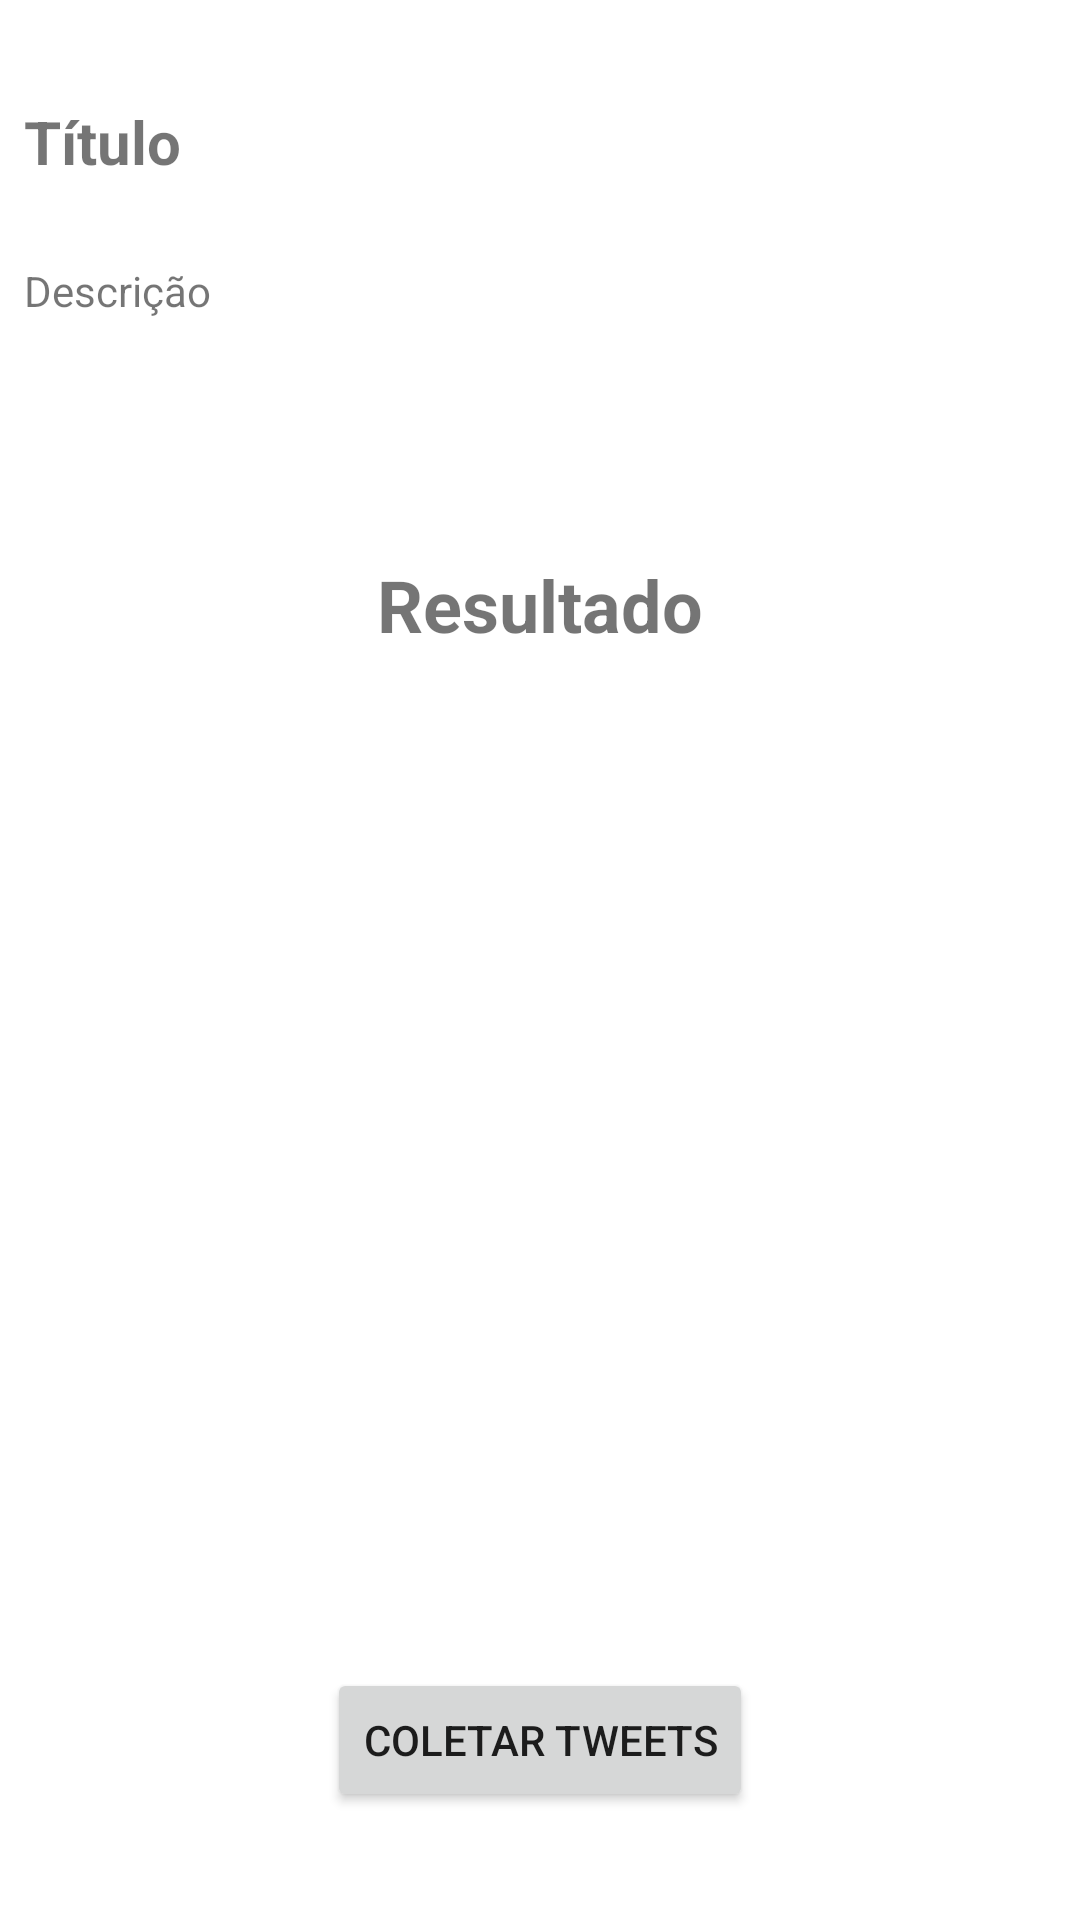

The Android layout XML behind this screen, and the referenced resources:
<!-- AndroidManifest.xml: application theme Theme.TwitterMiner -->
<!-- res/layout/activity_pesquisa_detalhe.xml -->
<?xml version="1.0" encoding="utf-8"?>
<androidx.constraintlayout.widget.ConstraintLayout xmlns:android="http://schemas.android.com/apk/res/android"
    xmlns:app="http://schemas.android.com/apk/res-auto"
    xmlns:tools="http://schemas.android.com/tools"
    android:layout_width="match_parent"
    android:layout_height="match_parent"
    tools:context=".PesquisaDetalheActivity">

    <TextView
        android:id="@+id/textViewPesquisaDetalheTitulo"
        android:layout_width="360dp"
        android:layout_height="wrap_content"
        android:padding="8dp"
        android:text="Título"
        android:textSize="20sp"
        android:textStyle="bold"
        app:layout_constraintBottom_toBottomOf="parent"
        app:layout_constraintEnd_toEndOf="parent"
        app:layout_constraintHorizontal_bias="0.49"
        app:layout_constraintStart_toStartOf="parent"
        app:layout_constraintTop_toTopOf="parent"
        app:layout_constraintVertical_bias="0.043" />

    <TextView
        android:id="@+id/textViewPesquisaDetalheDescricao"
        android:layout_width="360dp"
        android:layout_height="wrap_content"
        android:layout_marginTop="8dp"
        android:padding="8dp"
        android:text="Descrição"
        app:layout_constraintBottom_toBottomOf="parent"
        app:layout_constraintEnd_toEndOf="parent"
        app:layout_constraintHorizontal_bias="0.52"
        app:layout_constraintStart_toStartOf="parent"
        app:layout_constraintTop_toBottomOf="@+id/textViewPesquisaDetalheTitulo"
        app:layout_constraintVertical_bias="0.005" />

    <TextView
        android:id="@+id/textViewResultadoLabel"
        android:layout_width="153dp"
        android:layout_height="39dp"
        android:layout_marginTop="16dp"
        android:text="Resultado"
        android:textAlignment="center"
        android:textSize="24sp"
        android:textStyle="bold"
        app:layout_constraintEnd_toEndOf="parent"
        app:layout_constraintStart_toStartOf="parent"
        app:layout_constraintTop_toBottomOf="@+id/textViewDataUltimaPesquisa" />

    <TextView
        android:id="@+id/textViewResultados"
        android:layout_width="362dp"
        android:layout_height="wrap_content"
        android:layout_marginTop="32dp"
        android:padding="16dp"
        app:layout_constraintEnd_toEndOf="parent"
        app:layout_constraintHorizontal_bias="0.469"
        app:layout_constraintStart_toStartOf="parent"
        app:layout_constraintTop_toBottomOf="@+id/textViewResultadoLabel" />

    <Button
        android:id="@+id/buttonColetarTweets"
        android:layout_width="wrap_content"
        android:layout_height="wrap_content"
        android:layout_marginBottom="36dp"
        android:text="Coletar Tweets"
        app:layout_constraintBottom_toBottomOf="parent"
        app:layout_constraintEnd_toEndOf="parent"
        app:layout_constraintStart_toStartOf="parent" />

    <TextView
        android:id="@+id/textViewDataUltimaPesquisa"
        android:layout_width="360dp"
        android:layout_height="wrap_content"
        android:layout_marginTop="20dp"
        android:padding="8dp"
        app:layout_constraintEnd_toEndOf="parent"
        app:layout_constraintHorizontal_bias="0.49"
        app:layout_constraintStart_toStartOf="parent"
        app:layout_constraintTop_toBottomOf="@+id/textViewPesquisaDetalheDescricao" />
</androidx.constraintlayout.widget.ConstraintLayout>
<!-- resources referenced by this layout -->
<resources>
  <style name="Theme.TwitterMiner" parent="Theme.MaterialComponents.DayNight.DarkActionBar">
          
          <item name="colorPrimary">@color/purple_500</item>
          <item name="colorPrimaryVariant">@color/purple_700</item>
          <item name="colorOnPrimary">@color/white</item>
          
          <item name="colorSecondary">@color/teal_200</item>
          <item name="colorSecondaryVariant">@color/teal_700</item>
          <item name="colorOnSecondary">@color/black</item>
          
          <item name="android:statusBarColor" tools:targetApi="l">?attr/colorPrimaryVariant</item>
          
      </style>
  <!-- not gathered from this repository: default colours our renderer supplied (Android Studio template values) -->
  <color name="purple_500">#FF6200EE</color>
  <color name="purple_700">#FF3700B3</color>
  <color name="teal_200">#FF03DAC5</color>
  <color name="teal_700">#FF018786</color>
  <color name="black">#FF000000</color>
  <color name="white">#FFFFFFFF</color>
</resources>
